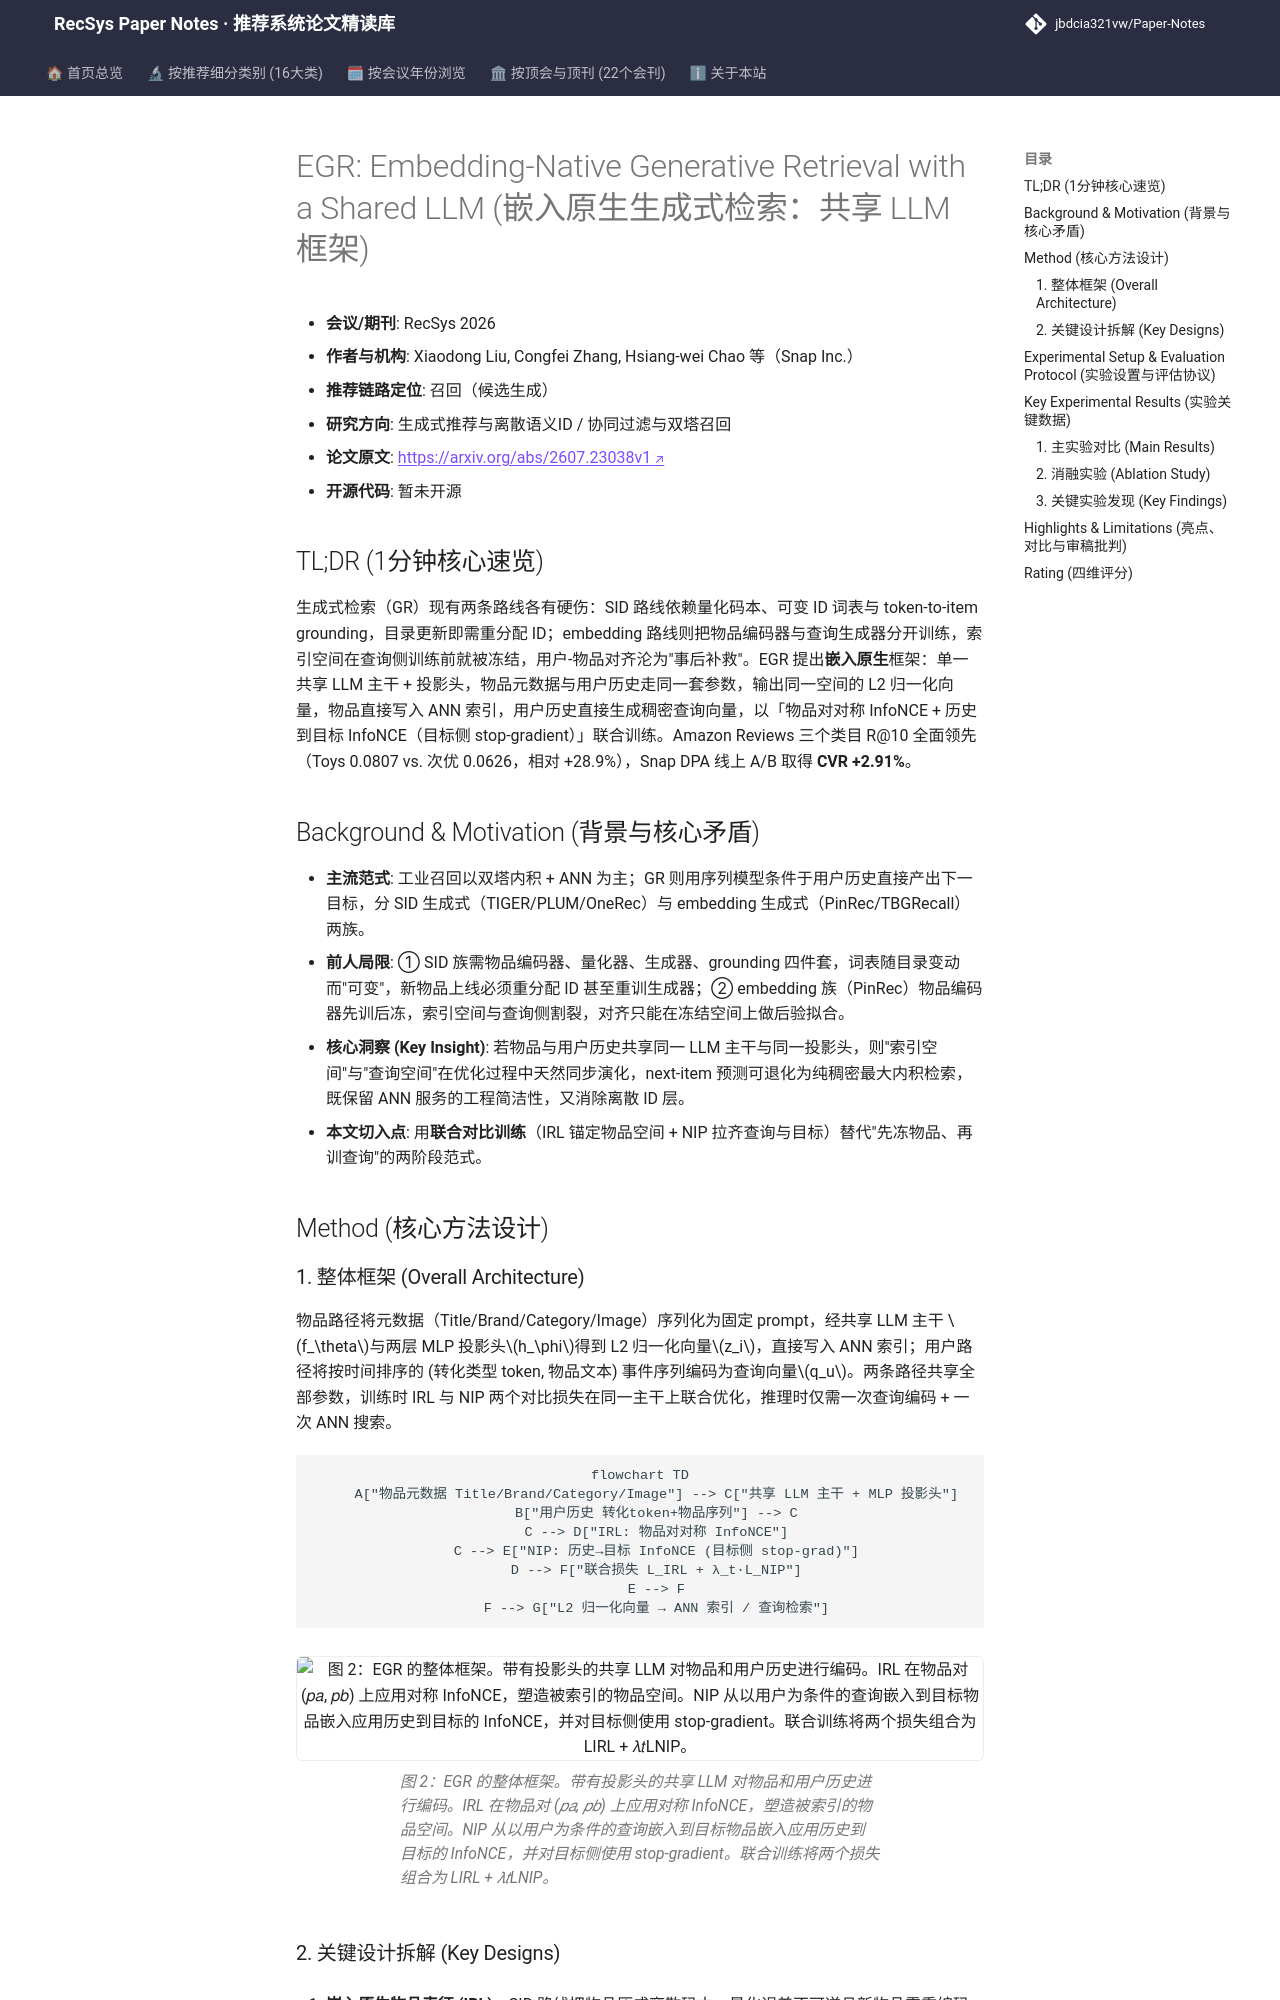

repository: jbdcia321vw/Paper-Notes · page: venues/RecSys/2026/generative_rec/egr_embedding_native_generative_retrieval_with_a_shared_llm/index.html · generator: mkdocs

---
title: "[Paper Note] EGR: Embedding-Native Generative Retrieval with a Shared LLM"
description: "[RecSys 2026][生成式推荐与离散语义ID] 用单一共享 LLM 同时编码物品与用户历史，以双对比损失联合训练，免量化免 grounding，线上 CVR +2.91%"
tags:
  - RecSys
  - 生成式推荐与离散语义ID
  - 召回
  - Embedding-Native Retrieval
  - Shared LLM Backbone
  - Contrastive Joint Training
date: 2026-11-13
venue: RecSys
year: 2026
paper_url: "https://arxiv.org/abs/2607.23038v1"
code_url: ""
categories:
  - generative_rec
  - collaborative_filtering
---

# EGR: Embedding-Native Generative Retrieval with a Shared LLM (嵌入原生生成式检索：共享 LLM 框架)

- **会议/期刊**: RecSys 2026
- **作者与机构**: Xiaodong Liu, Congfei Zhang, Hsiang-wei Chao 等（Snap Inc.）
- **推荐链路定位**: 召回（候选生成）
- **研究方向**: 生成式推荐与离散语义ID / 协同过滤与双塔召回
- **论文原文**: [https://arxiv.org/abs/2607.23038v1](https://arxiv.org/abs/2607.23038v1)
- **开源代码**: 暂未开源

## TL;DR (1分钟核心速览)

生成式检索（GR）现有两条路线各有硬伤：SID 路线依赖量化码本、可变 ID 词表与 token-to-item grounding，目录更新即需重分配 ID；embedding 路线则把物品编码器与查询生成器分开训练，索引空间在查询侧训练前就被冻结，用户-物品对齐沦为"事后补救"。EGR 提出**嵌入原生**框架：单一共享 LLM 主干 + 投影头，物品元数据与用户历史走同一套参数，输出同一空间的 L2 归一化向量，物品直接写入 ANN 索引，用户历史直接生成稠密查询向量，以「物品对对称 InfoNCE + 历史到目标 InfoNCE（目标侧 stop-gradient）」联合训练。Amazon Reviews 三个类目 R@10 全面领先（Toys 0.0807 vs. 次优 0.0626，相对 +28.9%），Snap DPA 线上 A/B 取得 **CVR +2.91%**。

## Background & Motivation (背景与核心矛盾)

- **主流范式**: 工业召回以双塔内积 + ANN 为主；GR 则用序列模型条件于用户历史直接产出下一目标，分 SID 生成式（TIGER/PLUM/OneRec）与 embedding 生成式（PinRec/TBGRecall）两族。
- **前人局限**: ① SID 族需物品编码器、量化器、生成器、grounding 四件套，词表随目录变动而"可变"，新物品上线必须重分配 ID 甚至重训生成器；② embedding 族（PinRec）物品编码器先训后冻，索引空间与查询侧割裂，对齐只能在冻结空间上做后验拟合。
- **核心洞察 (Key Insight)**: 若物品与用户历史共享同一 LLM 主干与同一投影头，则"索引空间"与"查询空间"在优化过程中天然同步演化，next-item 预测可退化为纯稠密最大内积检索，既保留 ANN 服务的工程简洁性，又消除离散 ID 层。
- **本文切入点**: 用**联合对比训练**（IRL 锚定物品空间 + NIP 拉齐查询与目标）替代"先冻物品、再训查询"的两阶段范式。

## Method (核心方法设计)
